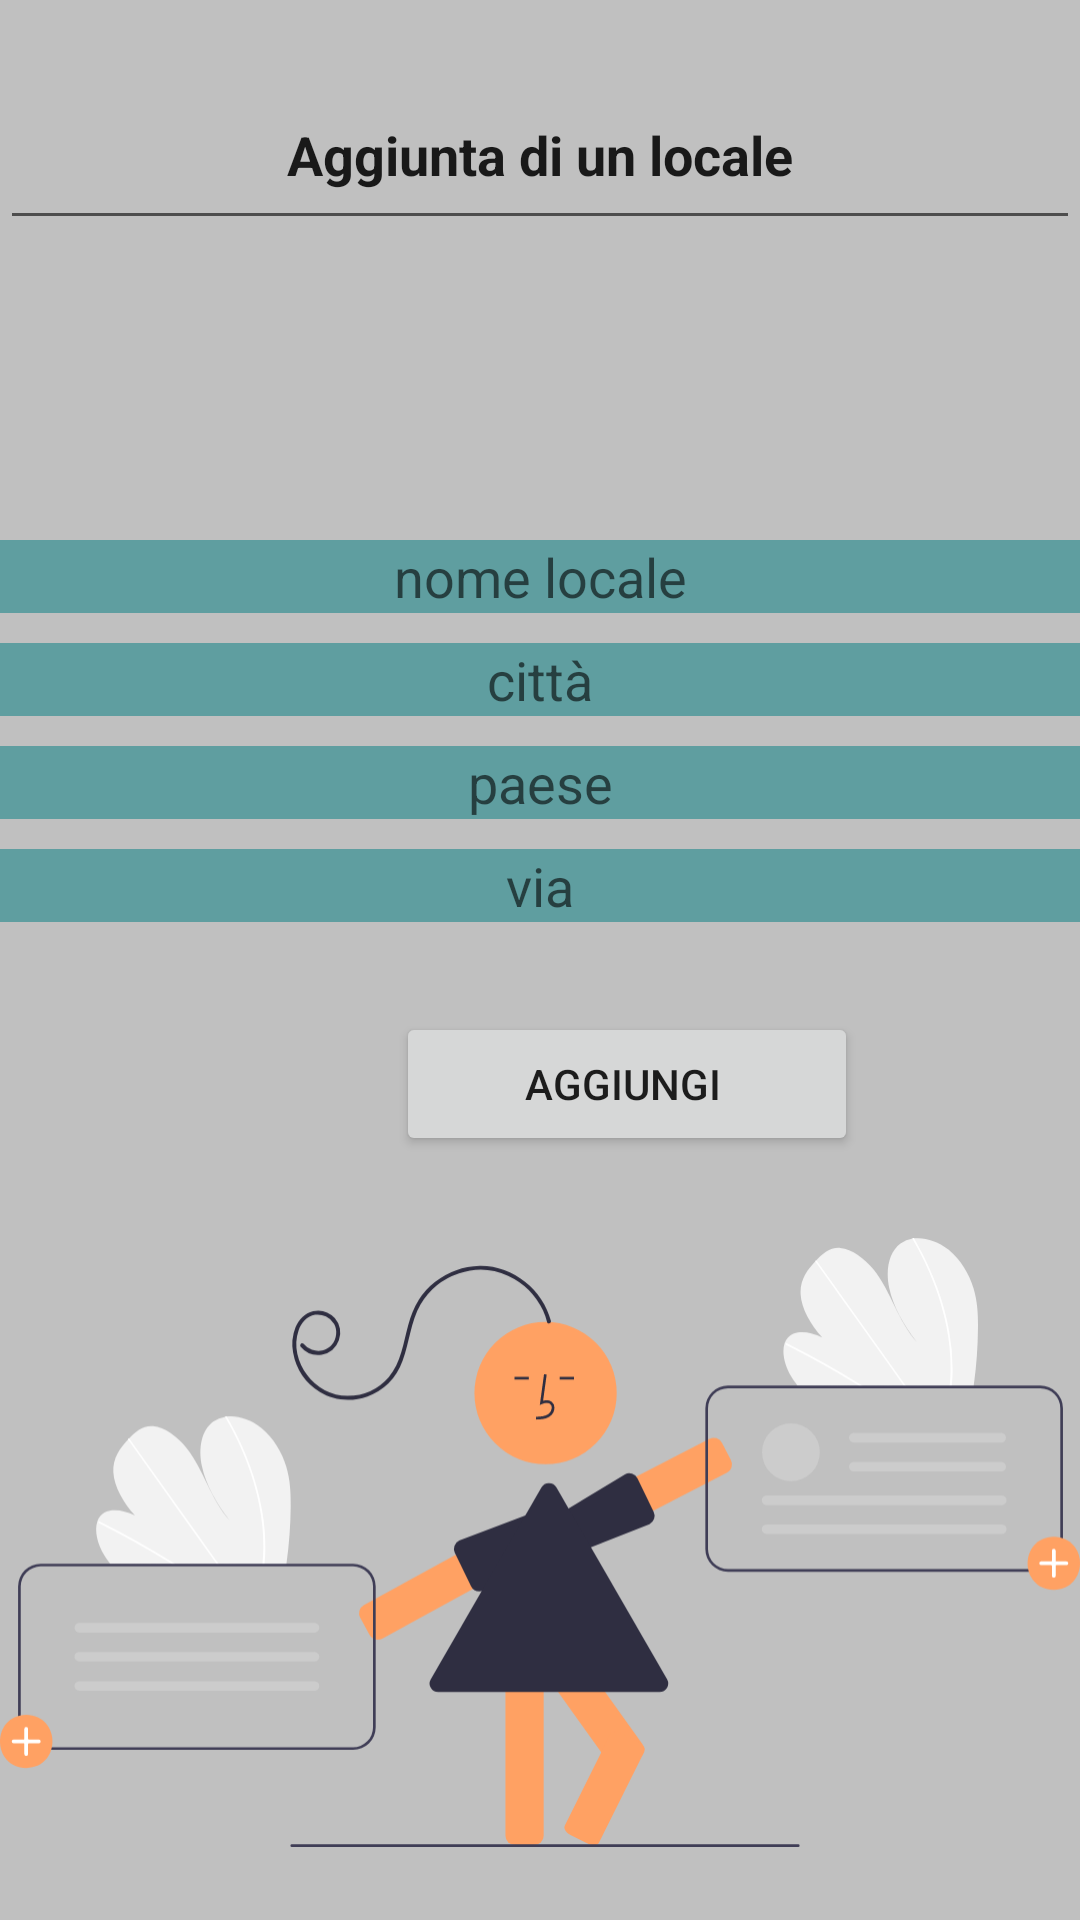

Produce the Android XML layout that renders to this screen, including the resource entries it uses.
<!-- AndroidManifest.xml: application theme Theme.Negozio -->
<!-- res/layout/activity_aggiunta_locale.xml -->
<?xml version="1.0" encoding="utf-8"?>
<RelativeLayout xmlns:android="http://schemas.android.com/apk/res/android"
    xmlns:app="http://schemas.android.com/apk/res-auto"
    xmlns:tools="http://schemas.android.com/tools"
    android:layout_width="match_parent"
    android:layout_height="match_parent"
    tools:context=".Aggiunta_locale"
    android:background="#c0c0c0"
    >
    <EditText
        android:id="@+id/info1"
        android:layout_width="match_parent"
        android:layout_height="60dp"
        android:gravity="center"
        android:layout_marginTop="20dp"
        android:ems="10"
        android:inputType="textPersonName"
        android:textStyle="bold"
        android:text="Aggiunta di un locale"
        />
    <EditText
        android:id="@+id/nome"
        android:layout_width="match_parent"
        android:layout_height="wrap_content"
        android:gravity="center"
        android:layout_marginTop="100dp"
        android:layout_below="@id/info1"
        android:hint="nome locale"
        android:inputType="textEmailAddress"
        android:background="#5f9ea0"
        />
    <EditText
        android:id="@+id/città"
        android:layout_width="match_parent"
        android:layout_height="wrap_content"
        android:gravity="center"
        android:layout_marginTop="10dp"
        android:layout_below="@id/nome"
        android:hint="città"
        android:inputType="textEmailAddress"
        android:background="#5f9ea0"
        />
    <EditText
        android:id="@+id/paese"
        android:layout_width="match_parent"
        android:layout_height="wrap_content"
        android:gravity="center"
        android:layout_marginTop="10dp"
        android:layout_below="@id/città"
        android:hint="paese"
        android:inputType="textEmailAddress"
        android:background="#5f9ea0"/>
    <EditText
        android:id="@+id/via"
        android:layout_width="match_parent"
        android:layout_height="wrap_content"
        android:gravity="center"
        android:layout_marginTop="10dp"
        android:layout_below="@id/paese"
        android:hint="via"
        android:inputType="textEmailAddress"
        android:background="#5f9ea0"
        />

    <Button
        android:id="@+id/but1"
        android:layout_width="154dp"
        android:layout_height="wrap_content"
        android:layout_below="@id/via"
        android:layout_marginStart="132dp"
        android:layout_marginTop="30dp"
        android:text="aggiungi "
        />
    <Button
        android:id="@+id/but2"
        android:layout_width="154dp"
        android:layout_height="wrap_content"
        android:layout_below="@id/but1"
        android:layout_marginStart="132dp"
        android:layout_marginTop="250dp"
        android:text="indietro "
        />

    <ImageView
        android:id="@+id/imageView4"
        android:layout_width="match_parent"
        android:layout_height="266dp"
        android:layout_below="@id/but1"
        android:layout_marginTop="3dp"
        app:srcCompat="@drawable/gestore_aggiunta" />
</RelativeLayout>
<!-- resources referenced by this layout -->
<resources>
  <!-- drawable gestore_aggiunta: vector/xml drawable (drawable, 13196 chars, omitted) -->
  <style name="Theme.Negozio" parent="Theme.MaterialComponents.DayNight.DarkActionBar">
          
          <item name="colorPrimary">@color/purple_500</item>
          <item name="colorPrimaryVariant">@color/purple_700</item>
          <item name="colorOnPrimary">@color/white</item>
          
          <item name="colorSecondary">@color/teal_200</item>
          <item name="colorSecondaryVariant">@color/teal_700</item>
          <item name="colorOnSecondary">@color/black</item>
          
          <item name="android:statusBarColor" tools:targetApi="l">?attr/colorPrimaryVariant</item>
          
      </style>
  <!-- not gathered from this repository: default colours our renderer supplied (Android Studio template values) -->
  <color name="purple_500">#FF6200EE</color>
  <color name="purple_700">#FF3700B3</color>
  <color name="teal_200">#FF03DAC5</color>
  <color name="teal_700">#FF018786</color>
  <color name="black">#FF000000</color>
  <color name="white">#FFFFFFFF</color>
</resources>
